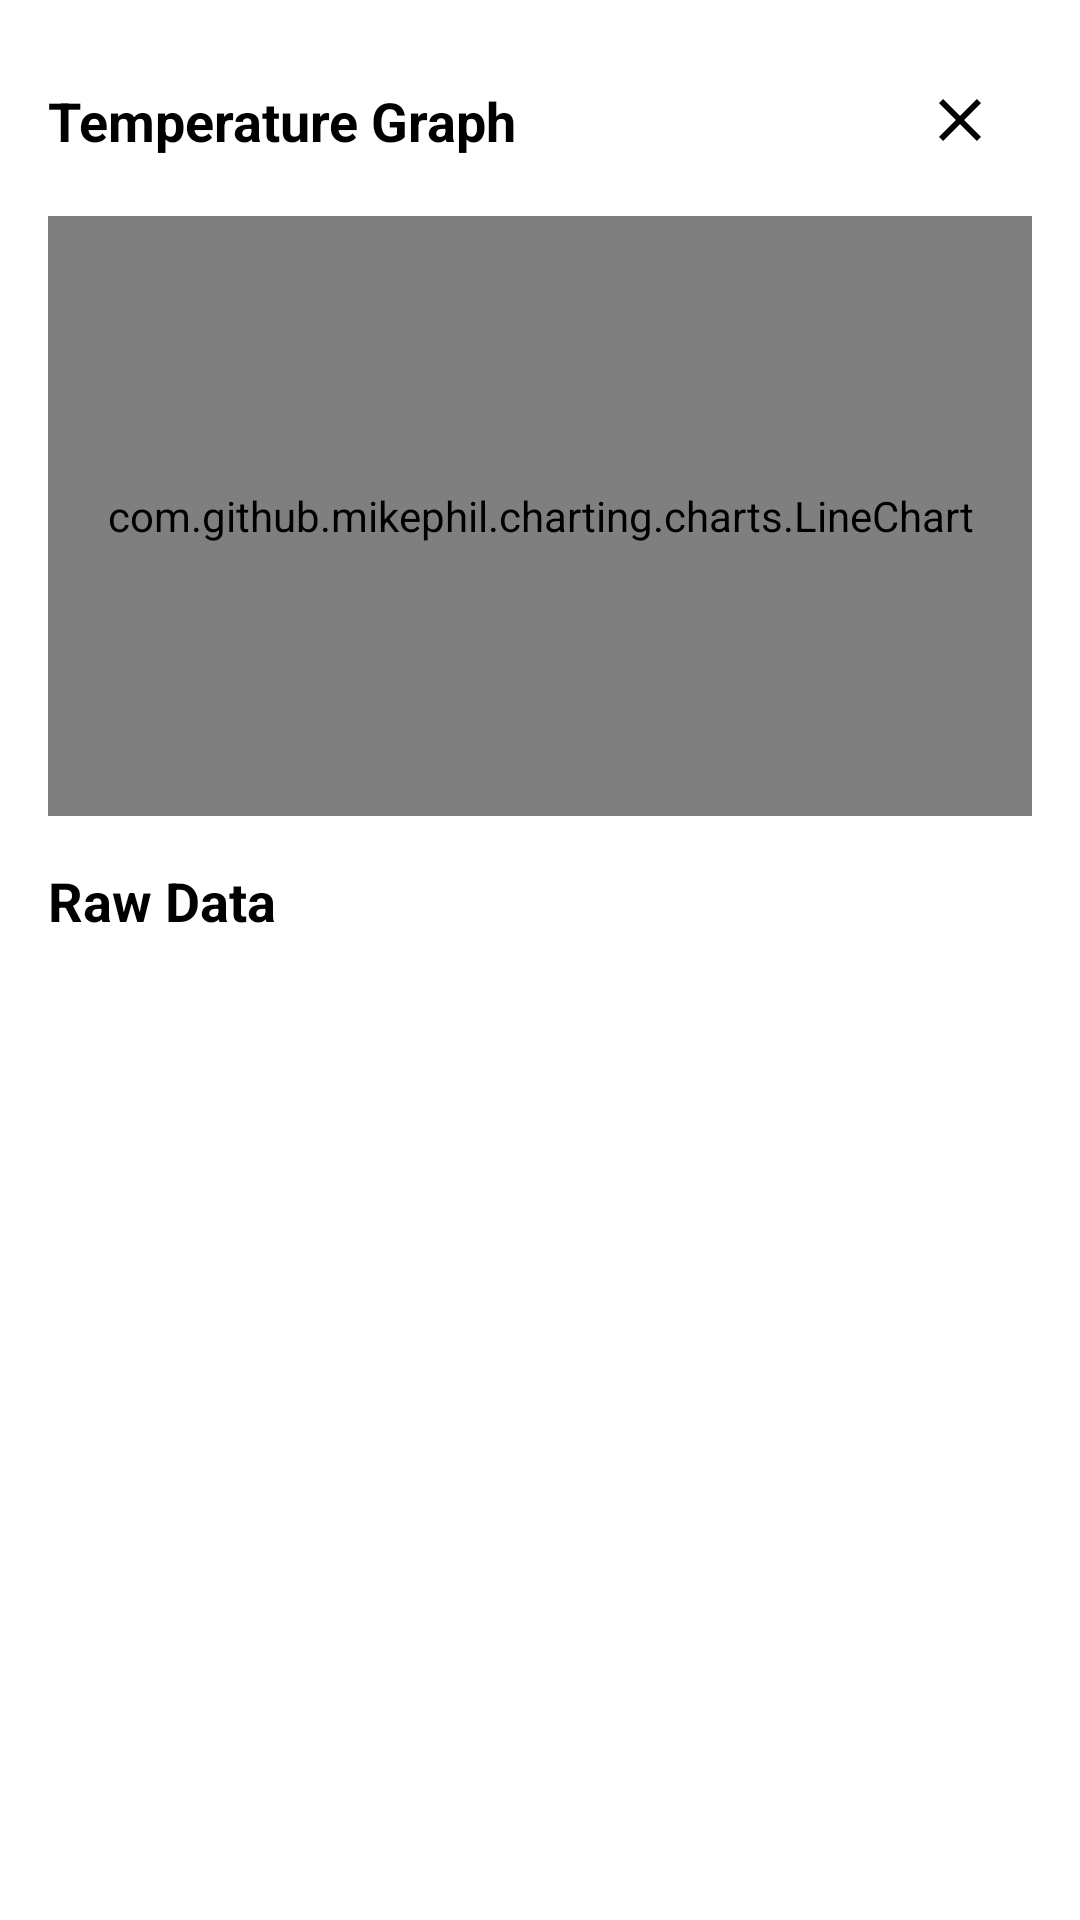

Here is an Android app screen rendered from its layout file. Give the layout XML and the strings, colors and styles it references.
<!-- AndroidManifest.xml: application theme Theme.MonoForecast -->
<!-- res/layout/fragment_log_details.xml -->
<?xml version="1.0" encoding="utf-8"?>
<androidx.constraintlayout.widget.ConstraintLayout xmlns:android="http://schemas.android.com/apk/res/android"
    xmlns:app="http://schemas.android.com/apk/res-auto"
    xmlns:tools="http://schemas.android.com/tools"
    android:layout_width="match_parent"
    android:layout_height="match_parent"
    android:background="?attr/colorPrimary">

    <ImageButton
        android:id="@+id/closeButton"
        android:layout_width="48dp"
        android:layout_height="48dp"
        android:layout_margin="16dp"
        android:background="?attr/selectableItemBackgroundBorderless"
        android:contentDescription="@string/close_details"
        android:src="@drawable/ic_close_button"
        app:layout_constraintTop_toTopOf="parent"
        app:layout_constraintEnd_toEndOf="parent"
        app:tint="?android:attr/textColor" />

    <TextView
        android:id="@+id/tvGraphTitle"
        android:layout_width="wrap_content"
        android:layout_height="wrap_content"
        android:layout_marginStart="16dp"
        android:text="@string/temperature_graph"
        android:textStyle="bold"
        android:textSize="18sp"
        app:layout_constraintTop_toTopOf="@id/closeButton"
        app:layout_constraintBottom_toBottomOf="@id/closeButton"
        app:layout_constraintStart_toStartOf="parent"/>

    <com.github.mikephil.charting.charts.LineChart
        android:id="@+id/chartTemp"
        android:layout_width="match_parent"
        android:layout_height="200dp"
        android:layout_marginHorizontal="16dp"
        android:layout_marginTop="8dp"
        app:layout_constraintTop_toBottomOf="@id/closeButton"
        app:layout_constraintStart_toStartOf="parent"
        app:layout_constraintEnd_toEndOf="parent" />

    <TextView
        android:id="@+id/tvListTitle"
        android:layout_width="match_parent"
        android:layout_height="wrap_content"
        android:layout_marginHorizontal="16dp"
        android:layout_marginTop="16dp"
        android:text="@string/logs_raw_data"
        android:textStyle="bold"
        android:textSize="18sp"
        app:layout_constraintTop_toBottomOf="@id/chartTemp" />

    <androidx.recyclerview.widget.RecyclerView
        android:id="@+id/recyclerView"
        android:layout_width="match_parent"
        android:layout_height="0dp"
        android:layout_marginTop="8dp"
        app:layout_constraintTop_toBottomOf="@id/tvListTitle"
        app:layout_constraintBottom_toBottomOf="parent"
        tools:listitem="@layout/item_log_detail" />

</androidx.constraintlayout.widget.ConstraintLayout>
<!-- res/layout/item_log_detail.xml (included above) -->
<?xml version="1.0" encoding="utf-8"?>
<androidx.constraintlayout.widget.ConstraintLayout xmlns:android="http://schemas.android.com/apk/res/android"
    xmlns:app="http://schemas.android.com/apk/res-auto"
    xmlns:tools="http://schemas.android.com/tools"
    android:layout_width="match_parent"
    android:layout_height="wrap_content"
    android:padding="12dp">

    <ImageView
        android:id="@+id/ivIcon"
        android:layout_width="40dp"
        android:layout_height="40dp"
        android:background="@drawable/bg_activatable_button"
        android:contentDescription="@string/item_log_icon"
        android:padding="8dp"
        app:layout_constraintStart_toStartOf="parent"
        app:layout_constraintTop_toTopOf="parent"
        tools:src="@drawable/ic_forecast_button"
        app:tint="@android:color/white"/>

    <TextView
        android:id="@+id/tvTypeTime"
        android:layout_width="0dp"
        android:layout_height="wrap_content"
        android:layout_marginStart="12dp"
        android:textStyle="bold"
        android:textSize="16sp"
        android:textColor="?android:attr/textColorPrimary"
        app:layout_constraintStart_toEndOf="@id/ivIcon"
        app:layout_constraintTop_toTopOf="@id/ivIcon"
        tools:text="WEATHER • 12:05:33" />

    <TextView
        android:id="@+id/tvContent"
        android:layout_width="0dp"
        android:layout_height="wrap_content"
        android:layout_marginTop="4dp"
        android:textSize="14sp"
        android:textColor="?android:attr/textColorSecondary"
        app:layout_constraintEnd_toEndOf="parent"
        app:layout_constraintStart_toStartOf="@id/tvTypeTime"
        app:layout_constraintTop_toBottomOf="@id/tvTypeTime"
        tools:text="Temp: 24°C, Wind: 5 m/s" />

</androidx.constraintlayout.widget.ConstraintLayout>
<!-- resources referenced by this layout -->
<resources>
  <!-- drawable bg_activatable_button (drawable) -->
  <?xml version="1.0" encoding="utf-8"?>
  <selector xmlns:android="http://schemas.android.com/apk/res/android">
  
      
      <item android:state_selected="true">
          <shape android:shape="rectangle">
              <solid android:color="?attr/colorAccent"/>
              <corners android:radius="20dp"/>
          </shape>
      </item>
  
  
      
      <item>
          <shape android:shape="rectangle">
              <solid android:color="?attr/colorPrimary"/>
              <corners android:radius="20dp"/>
          </shape>
      </item>
  
  </selector>
  <!-- drawable ic_close_button (drawable) -->
  <?xml version="1.0" encoding="utf-8"?>
  <vector xmlns:android="http://schemas.android.com/apk/res/android"
      android:width="24dp"
      android:height="24dp"
      android:viewportWidth="24"
      android:viewportHeight="24">
      <path
          android:fillColor="#FF000000"
          android:pathData="M19,6.41L17.59,5 12,10.59 6.41,5 5,6.41 10.59,12 5,17.59 6.41,19 12,13.41 17.59,19 19,17.59 13.41,12z"
          android:strokeWidth="2" />
  </vector>
  <!-- drawable ic_forecast_button (drawable) -->
  <vector xmlns:android="http://schemas.android.com/apk/res/android"
      android:width="1280dp"
      android:height="822dp"
      android:viewportWidth="1280"
      android:viewportHeight="822">
    <path
        android:pathData="M712.1,1.5c-48.4,5.6 -92.6,22.1 -131.5,49.4 -23.8,16.6 -47.6,39.7 -63.7,61.8 -2.3,3.2 -4.4,6 -4.5,6.2 -0.2,0.2 -4,-0.8 -8.4,-2.3 -11.7,-3.8 -26,-7.3 -38.5,-9.2 -15,-2.3 -44.2,-2.3 -59,-0 -61.1,9.4 -112.7,42.3 -146.8,93.4 -23.5,35.3 -36.2,80.9 -34.4,122.9l0.6,13.2 -3.2,0.5c-1.8,0.3 -7.2,1 -12.2,1.6 -41.3,5 -86.1,24.2 -120.1,51.5 -43.4,34.9 -73.8,84.6 -85.2,139.5 -3.8,18.3 -4.7,27.2 -4.6,49.5 0,24.3 1.4,36.8 6.3,57.1 22.1,89.9 93.6,159.9 183.5,179.4 26.8,5.8 -0.2,5.5 433.6,5.5 380.6,-0 401.1,-0.1 412.5,-1.8 64.9,-9.7 119.7,-37.3 163.5,-82.4 14.2,-14.5 21.7,-23.7 32.4,-39.6 23.3,-34.6 38.1,-72.8 44.8,-116.2 1.8,-11.6 2.2,-18.3 2.2,-39.5 0,-28.2 -1.6,-42 -7.4,-65.7 -18,-73.8 -64.3,-136.3 -129.8,-175.2 -33.3,-19.8 -71.5,-32.6 -110.4,-37.1 -11.7,-1.4 -11.8,-1.4 -11.8,-8.9 0,-9.5 -5.9,-40.3 -10.7,-55.6 -7.5,-24.3 -20.5,-52.4 -33.1,-71.5 -45.2,-68.7 -114,-112.9 -194.7,-125 -18.5,-2.8 -52,-3.5 -69.4,-1.5z"
        android:fillColor="#000000"
        android:strokeColor="#00000000"/>
  </vector>
  <string name="close_details">Close</string>
  <string name="item_log_icon">Log Icon</string>
  <string name="logs_raw_data">Raw Data</string>
  <string name="temperature_graph">Temperature Graph</string>
  <style name="Theme.MonoForecast" parent="Theme.MaterialComponents.DayNight.NoActionBar">
          
          <item name="colorPrimary">@color/white</item>
          <item name="colorPrimaryDark">@color/middle_gray</item>
          <item name="colorOnPrimary">@color/black</item>
  
          <item name="colorSecondary">@color/purple_700</item>
          <item name="colorOnSecondary">@color/white</item>
  
          <item name="android:textColor">@color/black</item>
  
          
          <item name="android:windowBackground">@color/white</item>
          <item name="android:statusBarColor">@color/middle_gray</item>
  
          <item name="snackbarStyle">@style/Widget.App.Snackbar</item>
      </style>
  <color name="white">#FFFFFFFF</color>
  <color name="middle_gray">#8C8C8C</color>
  <color name="black">#FF000000</color>
  <color name="purple_700">#FF3700B3</color>
  <style name="Widget.App.Snackbar" parent="Widget.MaterialComponents.Snackbar">
          <item name="backgroundTint">@color/dark_gray</item>
          <item name="android:textAppearance">@style/TextAppearance.App.Snackbar</item>
      </style>
  <color name="dark_gray">#2C2C2C</color>
  <style name="TextAppearance.App.Snackbar" parent="TextAppearance.MaterialComponents.Body2">
          <item name="android:textColor">@color/white</item>
      </style>
</resources>
